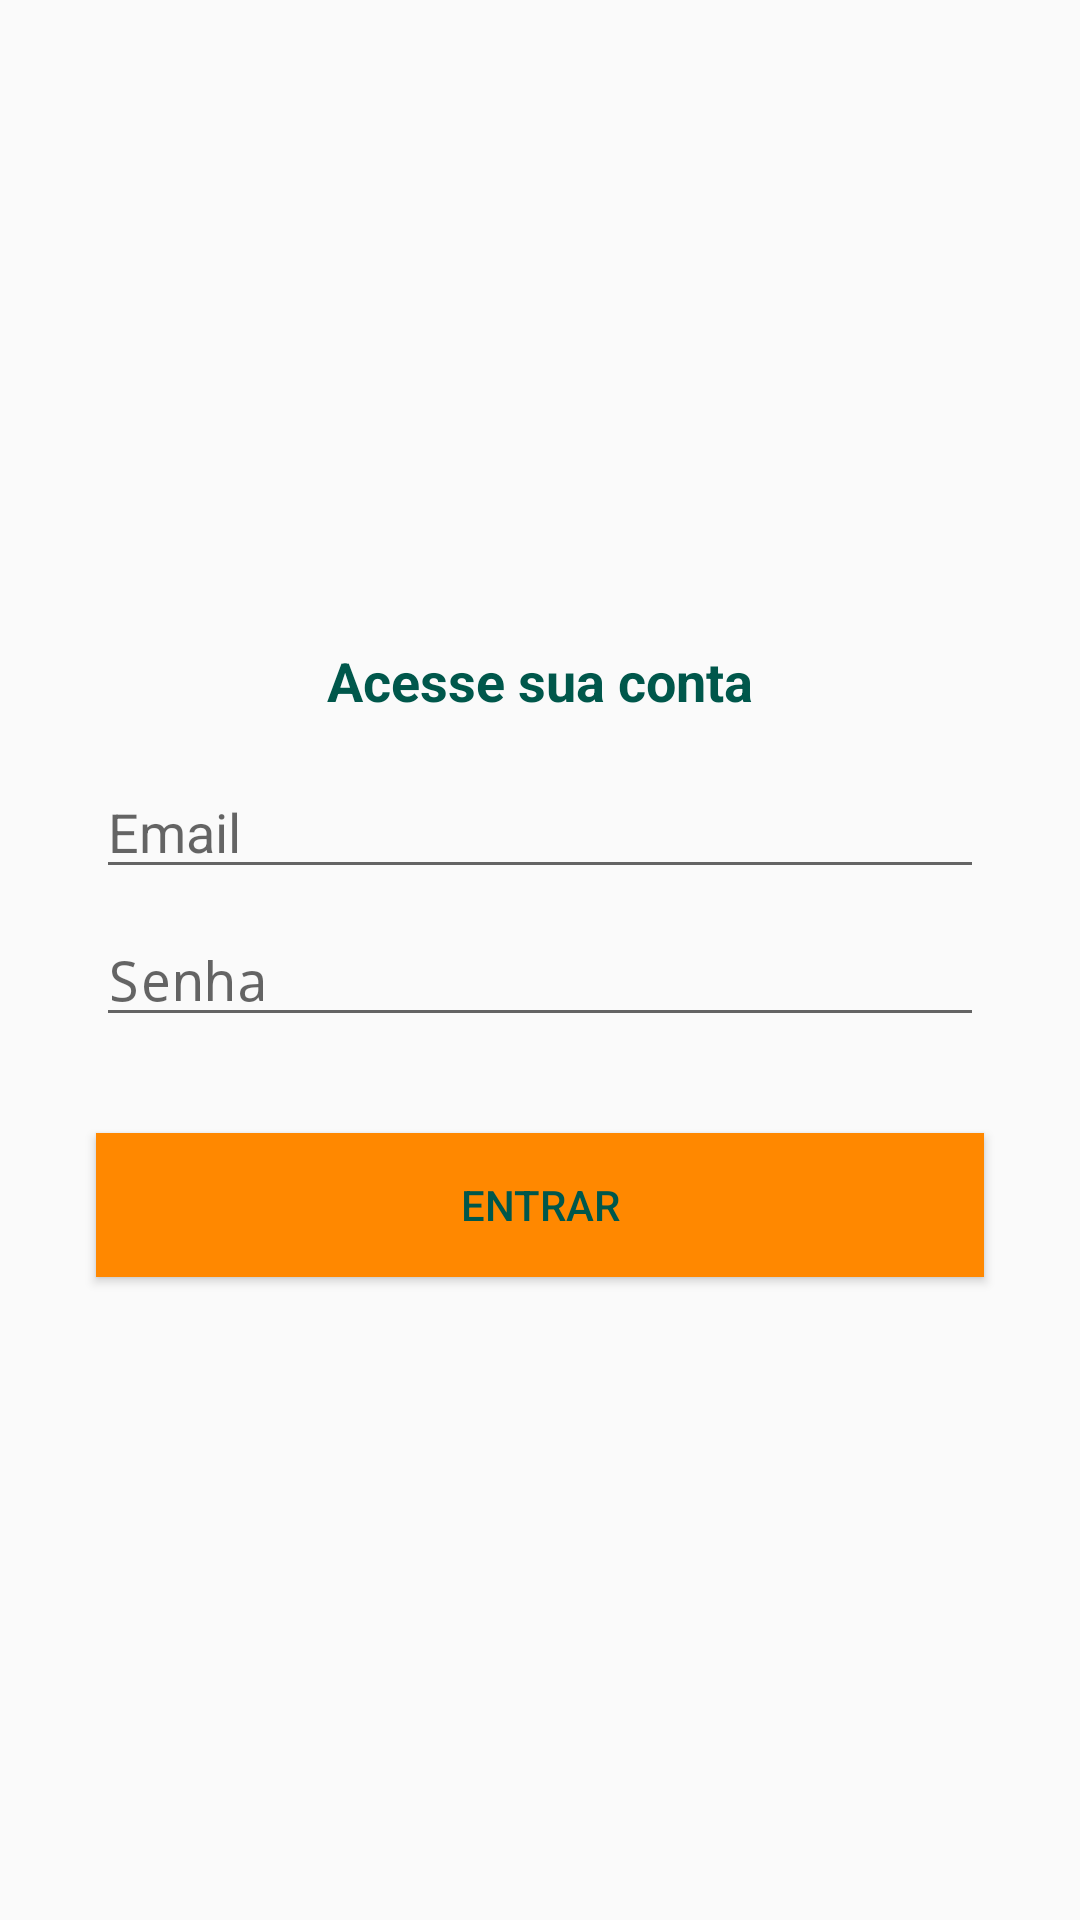

Produce the Android XML layout that renders to this screen, including the resource entries it uses.
<!-- AndroidManifest.xml: application theme AppTheme -->
<!-- res/layout/activity_login.xml -->
<?xml version="1.0" encoding="utf-8"?>
<androidx.constraintlayout.widget.ConstraintLayout xmlns:android="http://schemas.android.com/apk/res/android"
    xmlns:app="http://schemas.android.com/apk/res-auto"
    xmlns:tools="http://schemas.android.com/tools"
    android:layout_width="match_parent"
    android:layout_height="match_parent"
    tools:context=".activity.LoginActivity">

    <TextView
        android:id="@+id/textView7"
        android:layout_width="wrap_content"
        android:layout_height="wrap_content"
        android:layout_marginBottom="16dp"
        android:text="Acesse sua conta"
        android:textColor="@color/colorAccent"
        android:textSize="18sp"
        android:textStyle="bold"
        app:layout_constraintBottom_toTopOf="@+id/editEmailLogin"
        app:layout_constraintEnd_toEndOf="parent"
        app:layout_constraintStart_toStartOf="parent"
        app:layout_constraintTop_toTopOf="parent"
        app:layout_constraintVertical_chainStyle="packed" />

    <EditText
        android:id="@+id/editEmailLogin"
        android:layout_width="0dp"
        android:layout_height="wrap_content"
        android:layout_marginStart="32dp"
        android:layout_marginLeft="32dp"
        android:layout_marginEnd="32dp"
        android:layout_marginRight="32dp"
        android:layout_marginBottom="8dp"
        android:drawableLeft="@drawable/ic_email_cinza"
        android:drawablePadding="10dp"
        android:ems="10"
        android:hint="Email "
        android:inputType="textPersonName"
        app:layout_constraintBottom_toTopOf="@+id/editSenhaLogin"
        app:layout_constraintEnd_toEndOf="parent"
        app:layout_constraintStart_toStartOf="parent"
        app:layout_constraintTop_toBottomOf="@+id/textView7" />

    <EditText
        android:id="@+id/editSenhaLogin"
        android:layout_width="0dp"
        android:layout_height="wrap_content"
        android:layout_marginStart="32dp"
        android:layout_marginLeft="32dp"
        android:layout_marginEnd="32dp"
        android:layout_marginRight="32dp"
        android:drawableLeft="@drawable/ic_lock_cinza"
        android:drawablePadding="10dp"
        android:ems="10"
        android:hint="Senha"
        android:inputType="textPersonName|textPassword"
        app:layout_constraintBottom_toTopOf="@+id/btnLogin"
        app:layout_constraintEnd_toEndOf="parent"
        app:layout_constraintStart_toStartOf="parent"
        app:layout_constraintTop_toBottomOf="@+id/editEmailLogin" />

    <Button
        android:id="@+id/btnLogin"
        android:layout_width="0dp"
        android:layout_height="wrap_content"
        android:layout_marginStart="32dp"
        android:layout_marginLeft="32dp"
        android:layout_marginTop="32dp"
        android:layout_marginEnd="32dp"
        android:layout_marginRight="32dp"
        android:background="@color/colorPrimary"
        android:text="Entrar"
        android:textColor="@color/colorAccent"
        app:layout_constraintBottom_toBottomOf="parent"
        app:layout_constraintEnd_toEndOf="parent"
        app:layout_constraintStart_toStartOf="parent"
        app:layout_constraintTop_toBottomOf="@+id/editSenhaLogin" />
</androidx.constraintlayout.widget.ConstraintLayout>
<!-- resources referenced by this layout -->
<resources>
  <color name="colorAccent">#00574B</color>
  <color name="colorPrimary">#ffff8800</color>
  <style name="AppTheme" parent="Theme.AppCompat.Light.DarkActionBar">
          
          <item name="colorPrimary">@color/colorPrimary</item>
          <item name="colorPrimaryDark">@color/colorPrimaryDark</item>
          <item name="colorAccent">@color/colorAccent</item>
      </style>
  <color name="colorPrimaryDark">#CA7903</color>
</resources>
